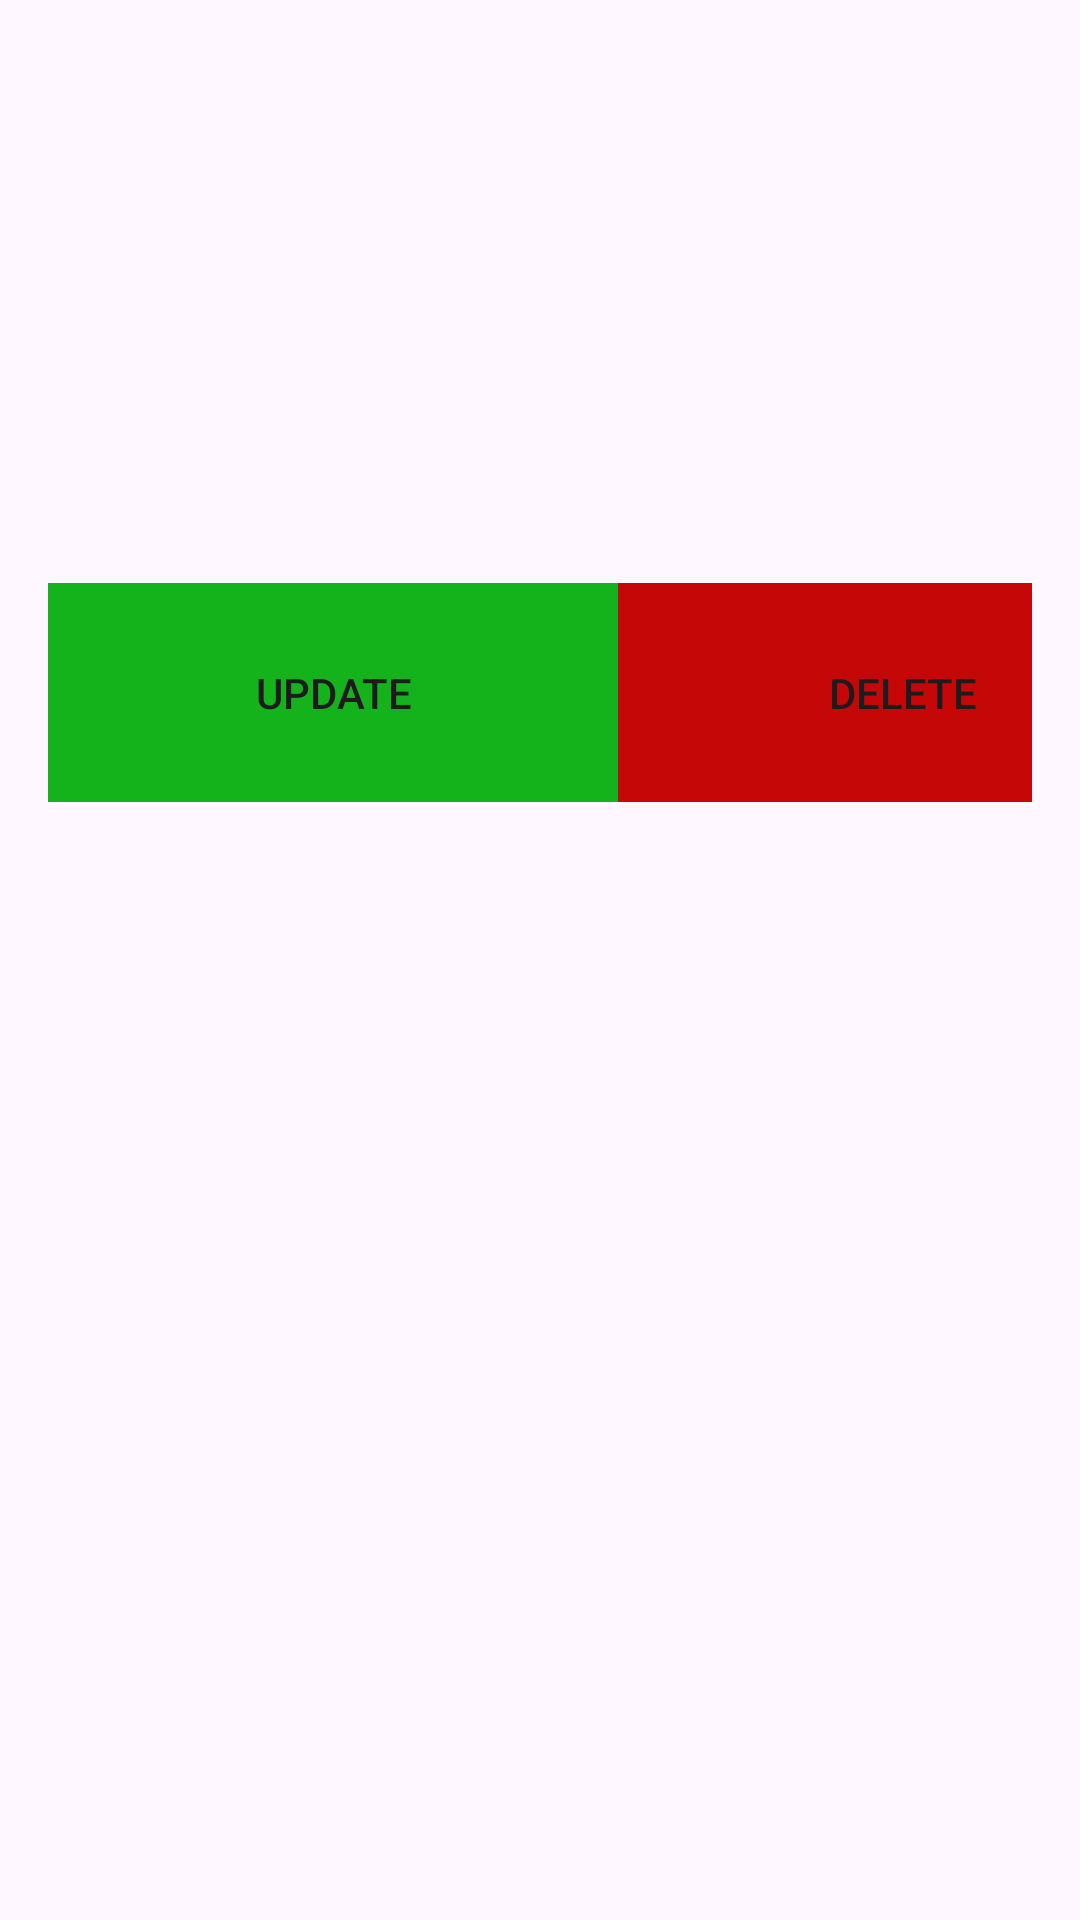

This screen was rendered from an Android layout file. Write that file and the resources it references.
<!-- AndroidManifest.xml: application theme Theme.TaskManagerAPP -->
<!-- res/layout/task_details_activity.xml -->
<?xml version="1.0" encoding="utf-8"?>
<LinearLayout xmlns:android="http://schemas.android.com/apk/res/android"
    android:layout_width="match_parent"
    android:layout_height="match_parent"
    android:orientation="vertical"
    android:padding="16dp">

    <TextView
        android:id="@+id/textViewTitle"
        android:layout_width="match_parent"
        android:layout_height="wrap_content"
        android:textSize="18sp"
        android:textStyle="bold" />

    <TextView
        android:id="@+id/textViewDescription"
        android:layout_width="match_parent"
        android:layout_height="wrap_content"
        android:layout_marginTop="8dp" />

    <TextView
        android:id="@+id/textViewDueDate"
        android:layout_width="match_parent"
        android:layout_height="wrap_content"
        android:layout_marginTop="8dp" />
    <LinearLayout
        android:layout_width="match_parent"
        android:layout_height="wrap_content"
        android:layout_marginTop="100dp">

        <android.widget.Button
            android:id="@+id/updateButton"
            android:layout_width="190dp"
            android:layout_height="73dp"
            android:background="@color/green"
            android:text="Update" />

        <android.widget.Button
            android:id="@+id/deleteButton"
            android:layout_width="190dp"
            android:layout_height="73dp"
            android:text="Delete"
            android:background="@color/red"/>

    </LinearLayout>

</LinearLayout>
<!-- resources referenced by this layout -->
<resources>
  <color name="green">#14B31B</color>
  <color name="red">#C50707</color>
  <style name="Theme.TaskManagerAPP" parent="Base.Theme.TaskManagerAPP" />
  <style name="Base.Theme.TaskManagerAPP" parent="Theme.Material3.DayNight.NoActionBar">
          
          
      </style>
</resources>
